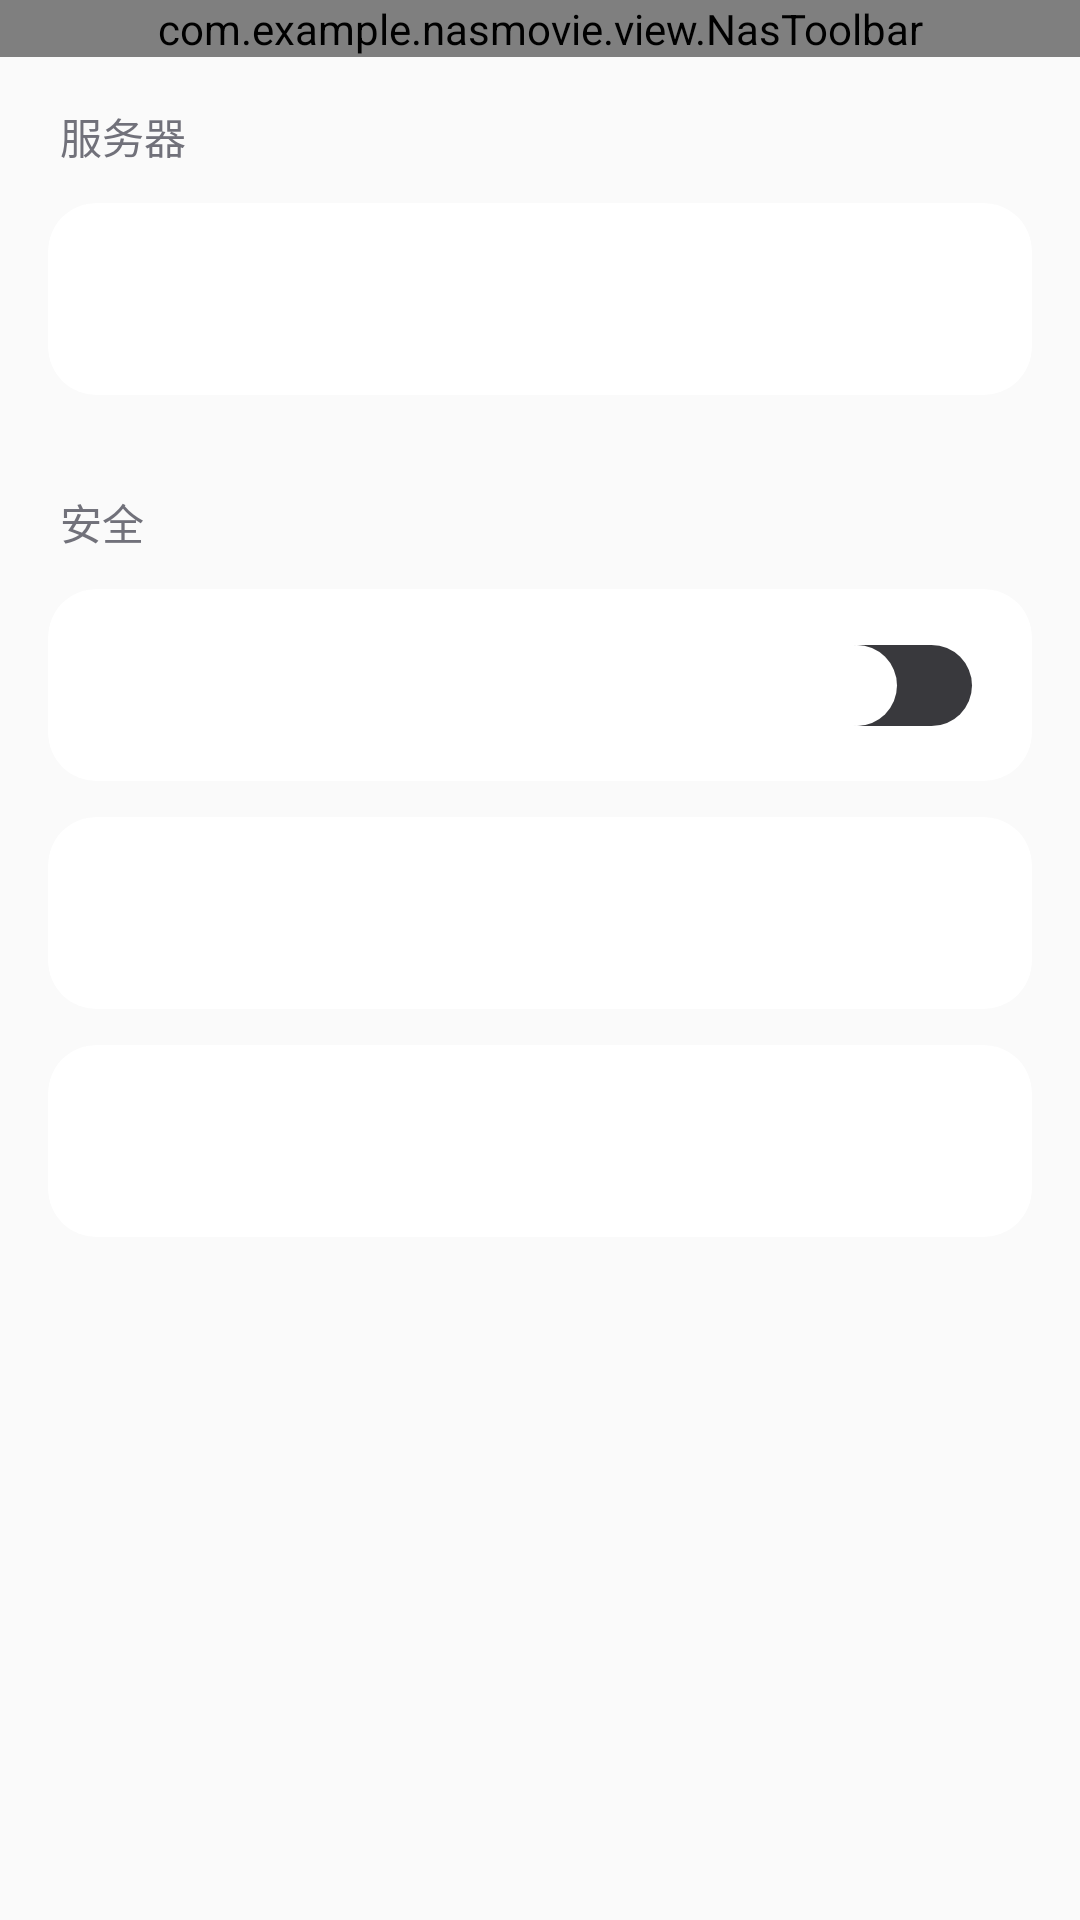

Write the Android layout XML for this screen, with the resource values it uses.
<!-- AndroidManifest.xml: application theme Theme.NASMovie -->
<!-- res/layout/fragment_settings.xml -->
<?xml version="1.0" encoding="utf-8"?>
<ScrollView
    xmlns:android="http://schemas.android.com/apk/res/android"
    xmlns:app="http://schemas.android.com/apk/res-auto"
    android:layout_width="match_parent"
    android:layout_height="match_parent"
    android:background="@color/colorBackground"
    android:overScrollMode="never"
    android:scrollbars="none">

    <LinearLayout
        android:layout_width="match_parent"
        android:layout_height="wrap_content"
        android:orientation="vertical"
        android:paddingBottom="100dp">

        
        <com.example.nasmovie.view.NasToolbar
            android:id="@+id/toolbar"
            android:layout_width="match_parent"
            android:layout_height="wrap_content"
            android:layout_marginBottom="16dp" />

        <LinearLayout
            android:layout_width="match_parent"
            android:layout_height="wrap_content"
            android:orientation="vertical"
            android:paddingHorizontal="16dp">

            
            <TextView
                android:layout_width="wrap_content"
                android:layout_height="wrap_content"
                android:text="服务器"
                android:textSize="14sp"
                android:textColor="#71717a"
                android:layout_marginStart="4dp"
                android:layout_marginBottom="12dp" />

            <com.google.android.material.card.MaterialCardView
                android:layout_width="match_parent"
                android:layout_height="wrap_content"
                app:cardCornerRadius="16dp"
                app:cardElevation="0dp"
                app:cardBackgroundColor="@color/colorSurface"
                android:layout_marginBottom="32dp">

                <LinearLayout
                    android:id="@+id/item_server_manage"
                    android:layout_width="match_parent"
                    android:layout_height="64dp"
                    android:orientation="horizontal"
                    android:gravity="center_vertical"
                    android:paddingHorizontal="16dp"
                    android:background="?attr/selectableItemBackground"
                    android:clickable="true"
                    android:focusable="true">

                    <ImageView
                        android:layout_width="24dp"
                        android:layout_height="24dp"
                        android:src="@drawable/ic_server"
                        app:tint="@android:color/white" />

                    <TextView
                        android:layout_width="0dp"
                        android:layout_height="wrap_content"
                        android:layout_weight="1"
                        android:layout_marginStart="16dp"
                        android:text="@string/server_manage"
                        android:textSize="18sp"
                        android:textColor="@android:color/white" />

                    <ImageView
                        android:layout_width="20dp"
                        android:layout_height="20dp"
                        android:src="@drawable/ic_more_vert"
                        app:tint="@android:color/white" />

                </LinearLayout>

            </com.google.android.material.card.MaterialCardView>

            
            <TextView
                android:layout_width="wrap_content"
                android:layout_height="wrap_content"
                android:text="安全"
                android:textSize="14sp"
                android:textColor="#71717a"
                android:layout_marginStart="4dp"
                android:layout_marginBottom="12dp" />

            
            <com.google.android.material.card.MaterialCardView
                android:layout_width="match_parent"
                android:layout_height="wrap_content"
                app:cardCornerRadius="16dp"
                app:cardElevation="0dp"
                app:cardBackgroundColor="@color/colorSurface"
                android:layout_marginBottom="12dp">

                <LinearLayout
                    android:id="@+id/item_lock_settings"
                    android:layout_width="match_parent"
                    android:layout_height="64dp"
                    android:orientation="horizontal"
                    android:gravity="center_vertical"
                    android:paddingHorizontal="16dp"
                    android:background="?attr/selectableItemBackground"
                    android:clickable="true"
                    android:focusable="true">

                    <ImageView
                        android:layout_width="24dp"
                        android:layout_height="24dp"
                        android:src="@drawable/ic_lock"
                        app:tint="@android:color/white" />

                    <TextView
                        android:layout_width="0dp"
                        android:layout_height="wrap_content"
                        android:layout_weight="1"
                        android:layout_marginStart="16dp"
                        android:text="应用锁"
                        android:textSize="18sp"
                        android:textColor="@android:color/white" />

                    <com.google.android.material.switchmaterial.SwitchMaterial
                        android:id="@+id/switch_lock"
                        android:layout_width="wrap_content"
                        android:layout_height="wrap_content"
                        app:switchMinWidth="51dp"
                        android:thumb="@drawable/switch_thumb_ios"
                        app:track="@drawable/switch_track_ios"
                        app:useMaterialThemeColors="false"
                        android:showText="false"
                        android:clickable="false"
                        android:focusable="false" />

                </LinearLayout>

            </com.google.android.material.card.MaterialCardView>

            
            <com.google.android.material.card.MaterialCardView
                android:id="@+id/card_lock_password"
                android:layout_width="match_parent"
                android:layout_height="wrap_content"
                app:cardCornerRadius="16dp"
                app:cardElevation="0dp"
                app:cardBackgroundColor="@color/colorSurface"
                android:layout_marginBottom="12dp"
                android:visibility="gone">

                <LinearLayout
                    android:id="@+id/item_lock_password"
                    android:layout_width="match_parent"
                    android:layout_height="64dp"
                    android:orientation="horizontal"
                    android:gravity="center_vertical"
                    android:paddingHorizontal="16dp"
                    android:background="?attr/selectableItemBackground"
                    android:clickable="true"
                    android:focusable="true">

                    <ImageView
                        android:layout_width="24dp"
                        android:layout_height="24dp"
                        android:src="@drawable/ic_settings"
                        app:tint="@android:color/white" />

                    <TextView
                        android:layout_width="0dp"
                        android:layout_height="wrap_content"
                        android:layout_weight="1"
                        android:layout_marginStart="16dp"
                        android:text="修改密码"
                        android:textSize="18sp"
                        android:textColor="@android:color/white" />

                    <ImageView
                        android:layout_width="20dp"
                        android:layout_height="20dp"
                        android:src="@drawable/ic_back"
                        android:rotation="180"
                        app:tint="@color/iosGray" />

                </LinearLayout>

            </com.google.android.material.card.MaterialCardView>

            
            <com.google.android.material.card.MaterialCardView
                android:layout_width="match_parent"
                android:layout_height="wrap_content"
                app:cardCornerRadius="16dp"
                app:cardElevation="0dp"
                app:cardBackgroundColor="@color/colorSurface"
                android:layout_marginBottom="12dp">

                <LinearLayout
                    android:id="@+id/item_clear_cache"
                    android:layout_width="match_parent"
                    android:layout_height="64dp"
                    android:orientation="horizontal"
                    android:gravity="center_vertical"
                    android:paddingHorizontal="16dp"
                    android:background="?attr/selectableItemBackground"
                    android:clickable="true"
                    android:focusable="true">

                    <ImageView
                        android:layout_width="24dp"
                        android:layout_height="24dp"
                        android:src="@drawable/ic_brush"
                        app:tint="@android:color/white" />

                    <TextView
                        android:layout_width="0dp"
                        android:layout_height="wrap_content"
                        android:layout_weight="1"
                        android:layout_marginStart="16dp"
                        android:text="@string/clear_cache"
                        android:textSize="18sp"
                        android:textColor="@android:color/white" />

                </LinearLayout>

            </com.google.android.material.card.MaterialCardView>

            
            <com.google.android.material.card.MaterialCardView
                android:layout_width="match_parent"
                android:layout_height="wrap_content"
                app:cardCornerRadius="16dp"
                app:cardElevation="0dp"
                app:cardBackgroundColor="@color/colorSurface">

                <LinearLayout
                    android:id="@+id/item_about"
                    android:layout_width="match_parent"
                    android:layout_height="64dp"
                    android:orientation="horizontal"
                    android:gravity="center_vertical"
                    android:paddingHorizontal="16dp"
                    android:background="?attr/selectableItemBackground"
                    android:clickable="true"
                    android:focusable="true">

                    <ImageView
                        android:layout_width="24dp"
                        android:layout_height="24dp"
                        android:src="@drawable/ic_info"
                        app:tint="@android:color/white" />

                    <TextView
                        android:layout_width="0dp"
                        android:layout_height="wrap_content"
                        android:layout_weight="1"
                        android:layout_marginStart="16dp"
                        android:text="@string/about"
                        android:textSize="18sp"
                        android:textColor="@android:color/white" />

                </LinearLayout>

            </com.google.android.material.card.MaterialCardView>

        </LinearLayout>

    </LinearLayout>

</ScrollView>
<!-- resources referenced by this layout -->
<resources>
  <color name="colorBackground">#FAFAFA</color>
  <color name="colorSurface">#FFFFFF</color>
  <color name="iosGray">#8E8E93</color>
  <!-- drawable ic_brush (drawable) -->
  <vector xmlns:android="http://schemas.android.com/apk/res/android"
      android:width="24dp"
      android:height="24dp"
      android:viewportWidth="24"
      android:viewportHeight="24">
    <path
        android:fillColor="@android:color/white"
        android:pathData="M7,14c-1.66,0 -3,1.34 -3,3 0,1.31 -1.16,2 -2,2 0.92,1.22 2.49,2 4,2 2.21,0 4,-1.79 4,-4 0,-1.66 -1.34,-3 -3,-3zM20.71,4.63l-1.34,-1.34c-0.39,-0.39 -1.02,-0.39 -1.41,0L9,12.53V15h2.47l9.24,-9.24c0.39,-0.39 0.39,-1.02 0,-1.13z"/>
  </vector>
  <!-- drawable ic_lock (drawable) -->
  <?xml version="1.0" encoding="utf-8"?>
  <vector xmlns:android="http://schemas.android.com/apk/res/android"
      android:width="24dp"
      android:height="24dp"
      android:viewportWidth="24"
      android:viewportHeight="24">
      <path
          android:fillColor="#1E75D3"
          android:pathData="M12,17c1.1,0 2,-0.9 2,-2s-0.9,-2 -2,-2 -2,0.9 -2,2 0.9,2 2,2zM18,8h-1V6c0,-2.76 -2.24,-5 -5,-5S7,3.24 7,6v2H6c-1.1,0 -2,0.9 -2,2v10c0,1.1 0.9,2 2,2h12c1.1,0 2,-0.9 2,-2V10c0,-1.1 -0.9,-2 -2,-2zM12,6c1.1,0 2,0.9 2,2v2h-4V8c0,-1.1 0.9,-2 2,-2z"/>
  </vector>
  <!-- drawable ic_server (drawable) -->
  <?xml version="1.0" encoding="utf-8"?>
  <vector xmlns:android="http://schemas.android.com/apk/res/android"
      android:width="24dp"
      android:height="24dp"
      android:viewportWidth="24"
      android:viewportHeight="24"
      android:tint="?attr/colorOnSurface">
      <path
          android:fillColor="@android:color/white"
          android:pathData="M4,6h18L22,4L4,4c-1.1,0 -2,0.9 -2,2v11L0,17v3h14v-3L4,17L4,6zM23,8h-6c-0.55,0 -1,0.45 -1,1v10c0,0.55 0.45,1 1,1h6c0.55,0 1,-0.45 1,-1L24,9c0,-0.55 -0.45,-1 -1,-1zM22,17h-4v-7h4v7z"/>
  </vector>
  <!-- drawable switch_thumb_ios (drawable) -->
  <?xml version="1.0" encoding="utf-8"?>
  <inset xmlns:android="http://schemas.android.com/apk/res/android"
      android:insetTop="2dp"
      android:insetBottom="2dp"
      android:insetLeft="2dp"
      android:insetRight="2dp">
      <shape android:shape="oval">
          <solid android:color="@android:color/white" />
          <size android:width="27dp" android:height="27dp" />
      </shape>
  </inset>
  <!-- drawable switch_track_ios (drawable) -->
  <?xml version="1.0" encoding="utf-8"?>
  <selector xmlns:android="http://schemas.android.com/apk/res/android">
      <item android:state_checked="true">
          <shape android:shape="rectangle">
              <solid android:color="#0A84FF" />
              <corners android:radius="100dp" />
          </shape>
      </item>
      <item>
          <shape android:shape="rectangle">
              <solid android:color="#39393D" />
              <corners android:radius="100dp" />
          </shape>
      </item>
  </selector>
  <string name="about">关于</string>
  <string name="clear_cache">清除缓存</string>
  <string name="server_manage">服务器管理</string>
  <style name="Theme.NASMovie" parent="Theme.MaterialComponents.NoActionBar">
          
          <item name="colorPrimary">@color/colorPrimary</item>
          <item name="colorPrimaryDark">@color/colorPrimaryDark</item>
          <item name="colorAccent">@color/colorAccent</item>
  
          
          <item name="colorControlNormal">@android:color/white</item>
          <item name="colorOnSurface">@android:color/white</item>
  
          
          <item name="android:windowBackground">@color/colorBackground</item>
          <item name="backgroundColor">@color/colorBackground</item>
  
          
          <item name="android:statusBarColor">@color/colorPrimaryDark</item>
  
          
          <item name="android:navigationBarColor">@color/colorPrimaryDark</item>
  
          
          <item name="windowActionBar">false</item>
          <item name="windowNoTitle">true</item>
      </style>
  <color name="colorPrimary">#1976D2</color>
  <color name="colorPrimaryDark">#1565C0</color>
  <color name="colorAccent">#1565C0</color>
</resources>
